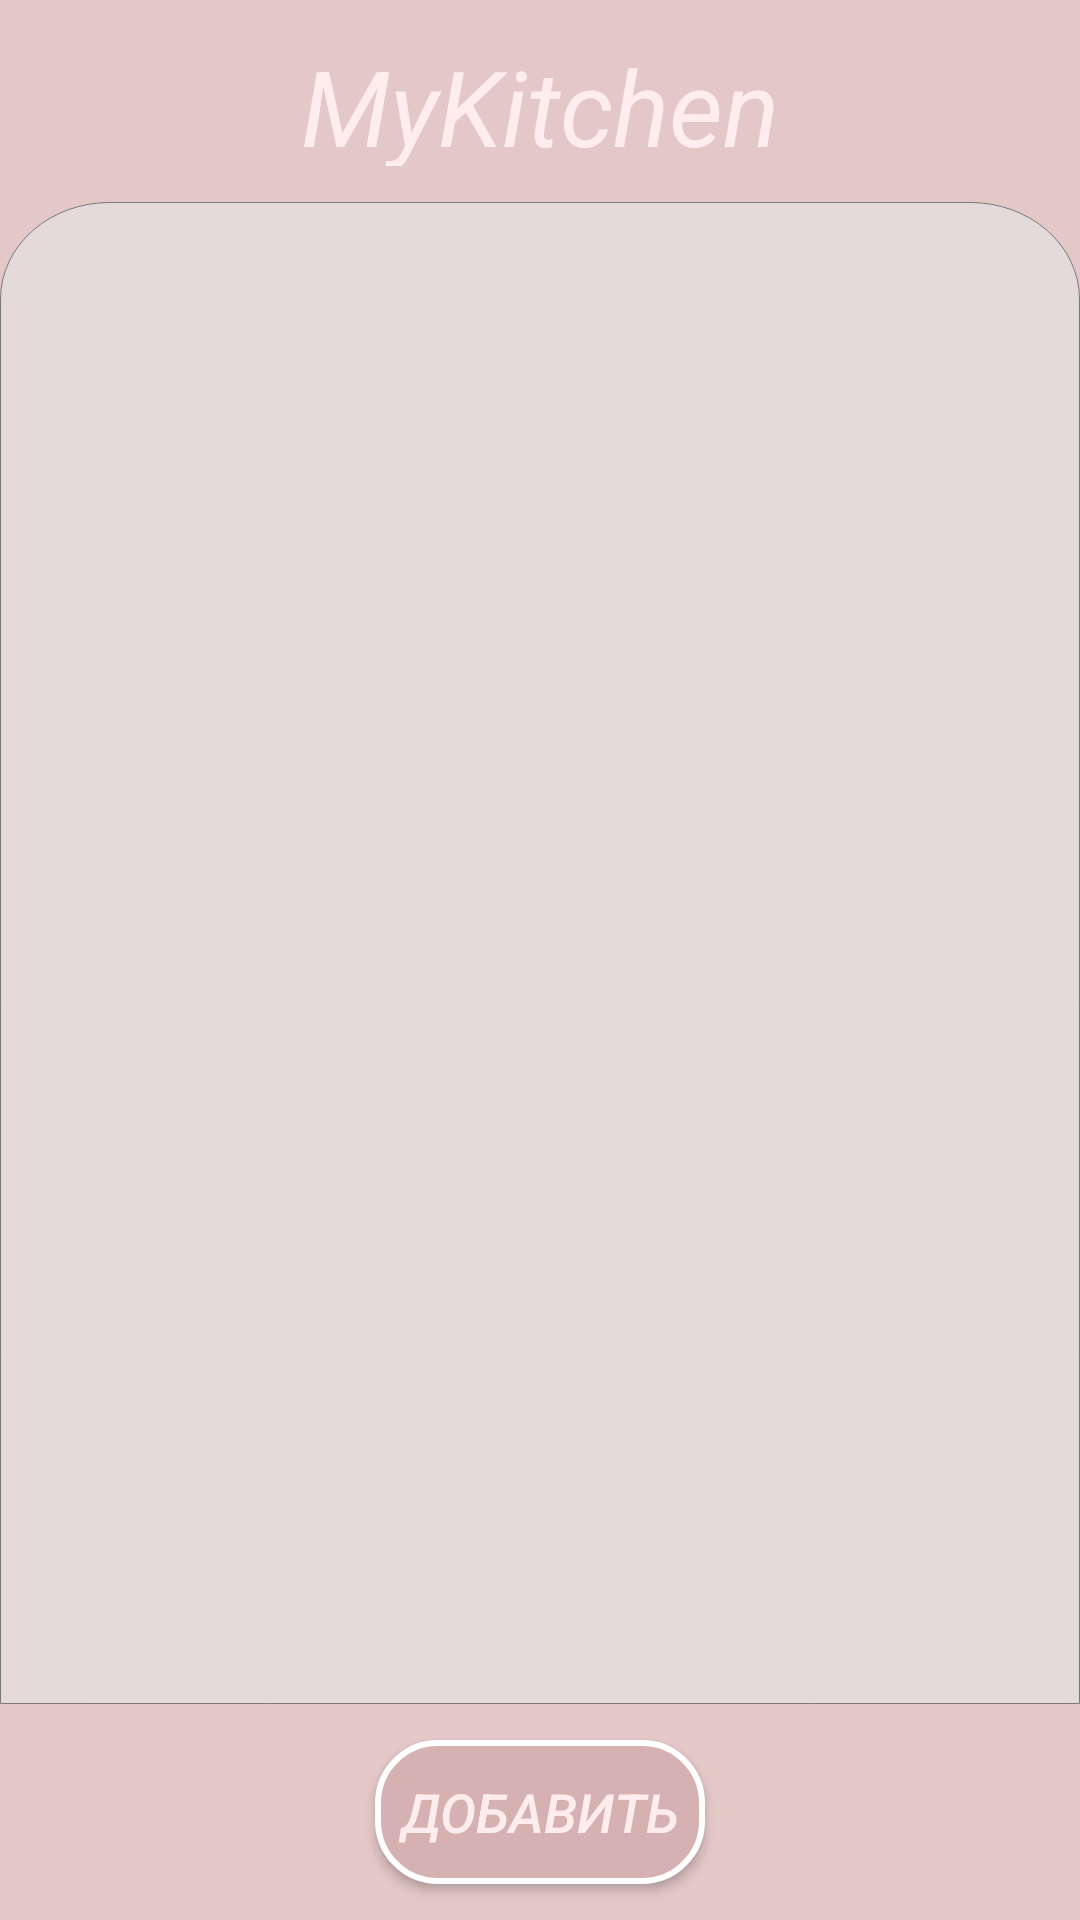

Reconstruct the res/layout file that produces this screen, plus the resources it refers to.
<!-- AndroidManifest.xml: application theme Theme.MyKitchen -->
<!-- res/layout/activity_my_products.xml -->
<?xml version="1.0" encoding="utf-8"?>
<FrameLayout android:layout_width="match_parent"
    android:layout_height="match_parent"
    xmlns:android="http://schemas.android.com/apk/res/android"
    xmlns:tools="http://schemas.android.com/tools"
    xmlns:app="http://schemas.android.com/apk/res-auto"
    android:orientation="vertical"
    android:clickable="true"
    android:focusable="true"
    tools:context=".MyProductsActivity"
    android:background="@color/pink_norm"
    android:id="@+id/fl_products">



    <LinearLayout
        android:layout_width="match_parent"
        android:layout_height="match_parent"
        android:orientation="vertical"
        android:background="@color/pink_light">

        <TextView
            android:layout_width="wrap_content"
            android:layout_height="0dp"
            android:layout_gravity="center"
            android:layout_margin="12dp"
            android:layout_weight="1"
            android:text="@string/app_name"
            android:textColor="@color/grey_good"
            android:textSize="35sp"
            android:textStyle="italic" />

        <androidx.recyclerview.widget.RecyclerView
            android:id="@+id/rv_my_products"
            android:layout_width="match_parent"
            android:layout_height="284dp"
            android:layout_weight="5"
            android:background="@drawable/ic_recycler_back"
            android:padding="12dp"
            app:layoutManager="androidx.recyclerview.widget.LinearLayoutManager" />

        <Button
            android:id="@+id/btn_add_product"
            android:layout_width="110dp"
            android:layout_height="wrap_content"
            android:layout_gravity="center"
            android:layout_margin="12dp"
            android:background="@drawable/my_border"
            android:gravity="center"
            android:text="@string/add"
            android:textColor="@color/grey_good"
            android:textSize="18sp"
            android:textStyle="italic"/>

    </LinearLayout>


</FrameLayout>
<!-- resources referenced by this layout -->
<resources>
  <color name="grey_good">#FFECEC</color>
  <color name="pink_light">#E4C7C7</color>
  <color name="pink_norm">#D6B1B1</color>
  <!-- drawable ic_recycler_back (drawable) -->
  <vector xmlns:android="http://schemas.android.com/apk/res/android"
      android:width="1080dp"
      android:height="1703dp"
      android:viewportWidth="1080"
      android:viewportHeight="1703">
      <path
          android:pathData="M110,0H970a110,110 0,0 1,110 110V1703a0,0 0,0 1,0 0H0a0,0 0,0 1,0 0V110A110,110 0,0 1,110 0Z"
          android:strokeWidth="1"
          android:fillColor="#E4DADA"
          android:strokeColor="#00000000"/>
      <path
          android:pathData="M110,0.5H970A109.5,109.5 0,0 1,1079.5 110V1702a0.5,0.5 0,0 1,-0.5 0.5H1a0.5,0.5 0,0 1,-0.5 -0.5V110A109.5,109.5 0,0 1,110 0.5Z"
          android:strokeWidth="1"
          android:fillColor="#00000000"
          android:strokeColor="#707070"/>
  </vector>
  <!-- drawable my_border (drawable) -->
  <?xml version="1.0" encoding="utf-8"?>
  <shape xmlns:android="http://schemas.android.com/apk/res/android"
      android:shape="rectangle">
  
      <solid
  
          android:color="@color/pink_norm">
  
      </solid>
  
      <stroke
          android:width="2dp"
          android:color="@color/white">
  
      </stroke>
  
      <corners
          android:radius="20dp">
  
      </corners>
  </shape>
  <string name="add">Добавить</string>
  <string name="app_name">MyKitchen</string>
  <style name="Theme.MyKitchen" parent="Theme.AppCompat.Light.NoActionBar">
          
          <item name="colorPrimary">@color/pink_norm</item>
          <item name="colorPrimaryVariant">@color/pink_norm</item>
          <item name="colorOnPrimary">@color/white</item>
          
          <item name="colorSecondary">@color/teal_200</item>
          <item name="colorSecondaryVariant">@color/teal_700</item>
          <item name="colorOnSecondary">@color/black</item>
          
          <item name="android:statusBarColor" tools:targetApi="l">?attr/colorPrimaryVariant</item>
          
      </style>
  <color name="white">#FFFFFFFF</color>
  <color name="teal_200">#FF03DAC5</color>
  <color name="teal_700">#FF018786</color>
  <color name="black">#FF000000</color>
</resources>
